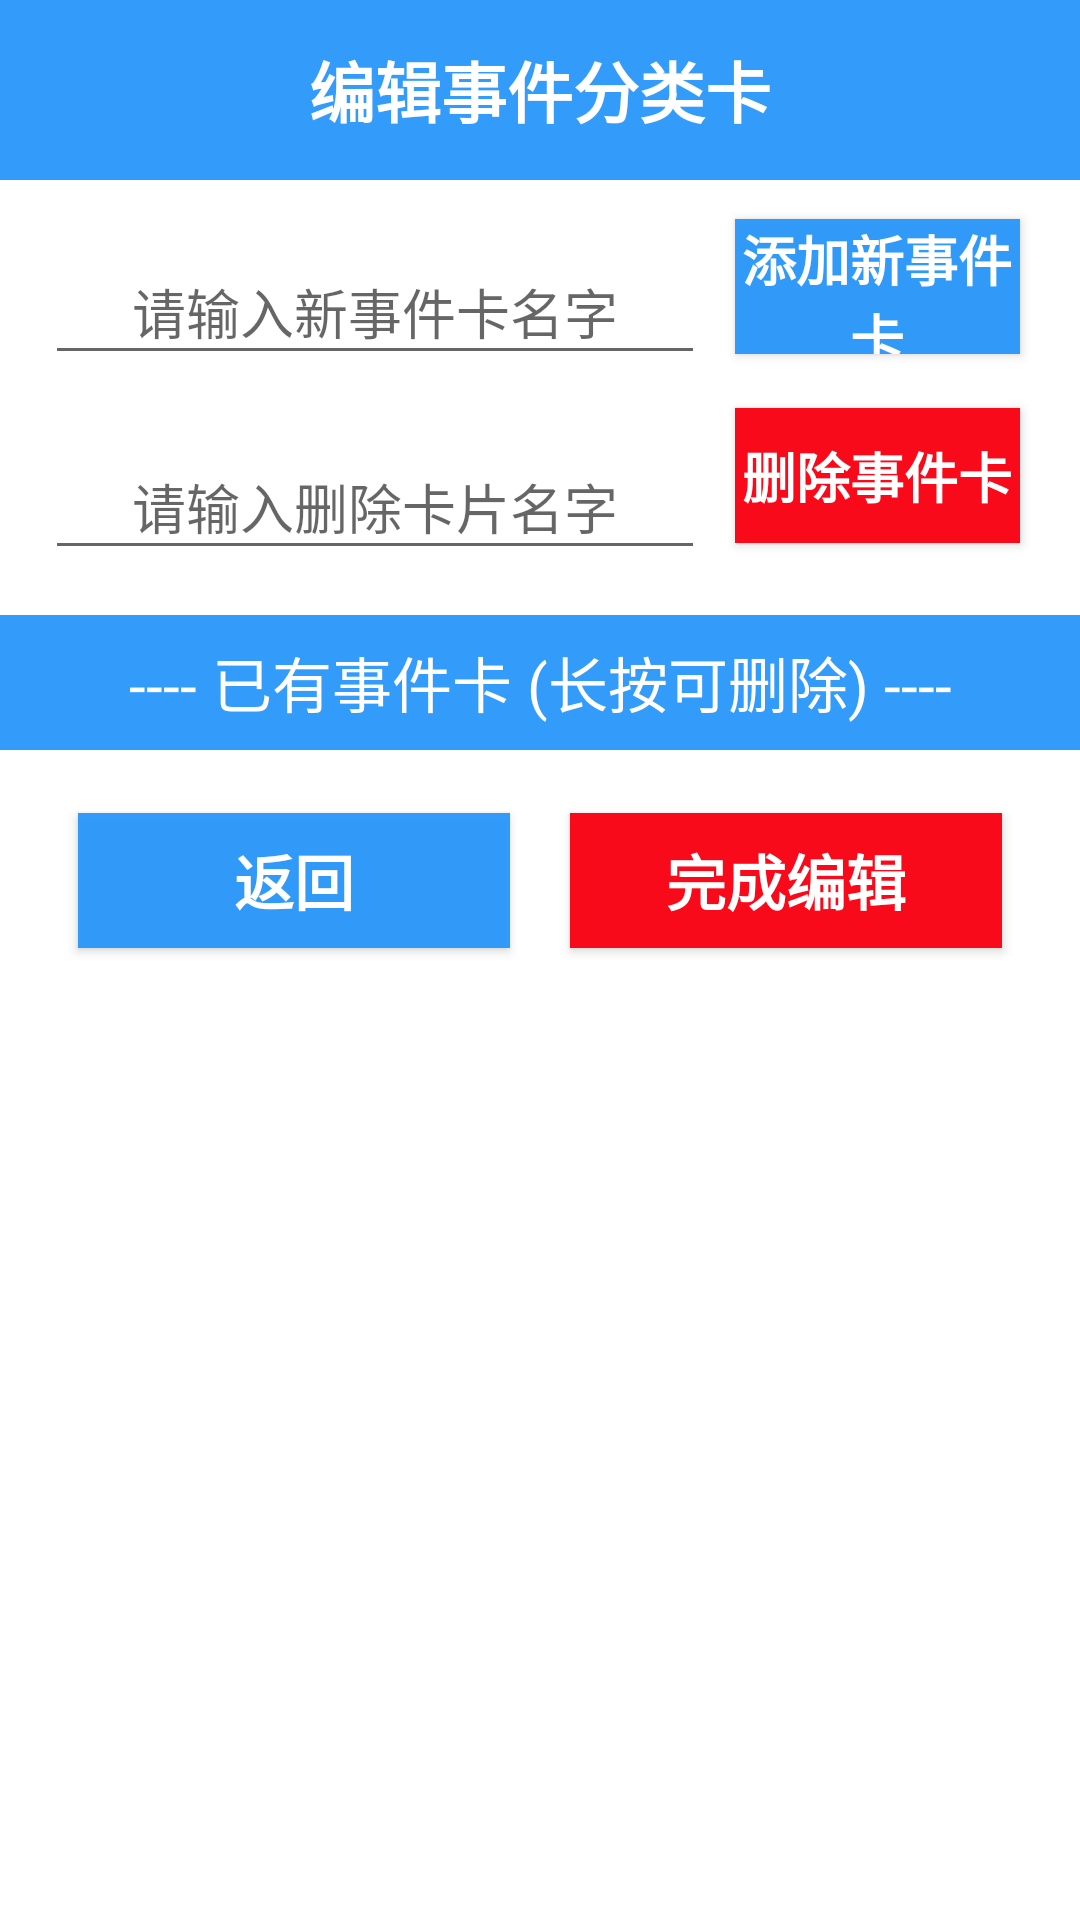

Layout XML and referenced resources for this Android screen:
<!-- AndroidManifest.xml: fallback theme Theme.MaterialComponents.DayNight.NoActionBar -->
<!-- res/layout/add_new_things_cards_layout.xml -->
<?xml version="1.0" encoding="utf-8"?>
<RelativeLayout xmlns:android="http://schemas.android.com/apk/res/android"
    xmlns:tools="http://schemas.android.com/tools"
    android:layout_width="match_parent"
    android:layout_height="match_parent"
    tools:context="com.cq9191.cashbook.MyManageUi.AddNewThingsCards"
    android:focusable="true"
    android:focusableInTouchMode="true">

    <FrameLayout
        android:id="@+id/fl_top_title"
        android:layout_width="match_parent"
        android:layout_height="60dp">
        <TextView
            android:id="@+id/top_title"
            android:layout_width="match_parent"
            android:layout_height="60dp"
            android:text="编辑事件分类卡"
            android:textSize="22dp"
            android:textStyle="bold"
            android:textColor="@color/white"
            android:background="@color/blue"
            android:gravity="center"/>
        <ImageButton
            android:id="@+id/bt_done"
            android:layout_width="32dp"
            android:layout_height="32dp"
            android:layout_gravity="right"
            android:layout_marginTop="15dp"
            android:src="@drawable/bt_finish_add"
            android:scaleType="centerCrop"
            android:background="@null"
            android:layout_marginRight="20dp"/>

    </FrameLayout>

    <EditText
        android:id="@+id/et_new_things"
        android:layout_below="@id/fl_top_title"
        android:layout_marginTop="20dp"
        android:layout_marginLeft="15dp"
        android:layout_width="220dp"
        android:layout_height="45dp"
        android:gravity="center"
        android:hint="请输入新事件卡名字"/>

    <Button
        android:id="@+id/bt_add"
        android:layout_below="@id/fl_top_title"
        android:layout_toRightOf="@id/et_new_things"
        android:layout_width="match_parent"
        android:layout_height="45dp"
        android:layout_marginTop="13dp"
        android:layout_marginLeft="10dp"
        android:layout_marginRight="20dp"
        android:text="添加新事件卡"
        android:textSize="18dp"
        android:textColor="@color/white"
        android:textStyle="bold"
        android:background="@drawable/click_button"/>

    <EditText
        android:id="@+id/et_delete_things"
        android:layout_below="@id/et_new_things"
        android:layout_marginTop="20dp"
        android:layout_marginLeft="15dp"
        android:layout_width="220dp"
        android:layout_height="45dp"
        android:gravity="center"
        android:hint="请输入删除卡片名字"/>

    <Button
        android:id="@+id/bt_delete"
        android:layout_below="@id/bt_add"
        android:layout_toRightOf="@id/et_new_things"
        android:layout_width="match_parent"
        android:layout_height="45dp"
        android:layout_marginTop="18dp"
        android:layout_marginLeft="10dp"
        android:layout_marginRight="20dp"
        android:text="删除事件卡"
        android:textSize="18dp"
        android:textColor="@color/white"
        android:textStyle="bold"
        android:background="@drawable/click_important_button"/>


    <TextView
        android:id="@+id/text"
        android:layout_below="@id/et_delete_things"
        android:layout_width="match_parent"
        android:layout_height="45dp"
        android:text="@string/middle_line_3"
        android:background="@color/blue"
        android:textColor="@color/white"
        android:gravity="center"
        android:textSize="20dp"
        android:layout_marginTop="15dp"/>

    
    <GridView
        android:id="@+id/grid_things"
        android:layout_below="@id/text"
        android:layout_width="match_parent"
        android:layout_height="wrap_content"
        android:numColumns="2"
        android:layout_margin="3dp"
        android:horizontalSpacing="3dp"
        android:verticalSpacing="3dp">

    </GridView>

    <LinearLayout
        android:id="@+id/ll_buttons"
        android:layout_below="@id/grid_things"
        android:layout_width="match_parent"
        android:layout_height="60dp"
        android:orientation="horizontal"
        android:layout_marginTop="10dp"
        android:weightSum="2">
        <Button
            android:id="@+id/bt_back"
            android:layout_width="0dp"
            android:layout_weight="1"
            android:layout_height="45dp"
            android:layout_marginLeft="26dp"
            android:layout_marginRight="10dp"
            android:text="返回"
            android:textColor="@color/white"
            android:textSize="20dp"
            android:textStyle="bold"
            android:gravity="center"
            android:background="@drawable/click_button"
            android:layout_marginTop="5dp"/>
        <Button
            android:id="@+id/bt_finish"
            android:layout_width="0dp"
            android:layout_weight="1"
            android:layout_height="45dp"
            android:layout_marginRight="26dp"
            android:layout_marginLeft="10dp"
            android:text="完成编辑"
            android:textColor="@color/white"
            android:textSize="20dp"
            android:textStyle="bold"
            android:gravity="center"
            android:background="@drawable/click_important_button"
            android:layout_marginTop="5dp"/>

    </LinearLayout>

</RelativeLayout>
<!-- resources referenced by this layout -->
<resources>
  <color name="blue">#f52b97fa</color>
  <color name="white">#fff</color>
  <!-- drawable click_button (drawable) -->
  <selector xmlns:android="http://schemas.android.com/apk/res/android">
      <item android:state_pressed="false"
          android:drawable="@color/blue">
      </item>
      <item android:state_pressed="true"
          android:drawable="@color/white">
      </item>
  </selector>
  <!-- drawable click_important_button (drawable) -->
  <selector xmlns:android="http://schemas.android.com/apk/res/android">
      <item android:state_pressed="false"
          android:drawable="@color/red">
      </item>
      <item android:state_pressed="true"
          android:drawable="@color/white">
      </item>
  </selector>
  <string name="middle_line_3">---- 已有事件卡 (长按可删除) ----</string>
  <color name="red">#f90a1a</color>
</resources>
